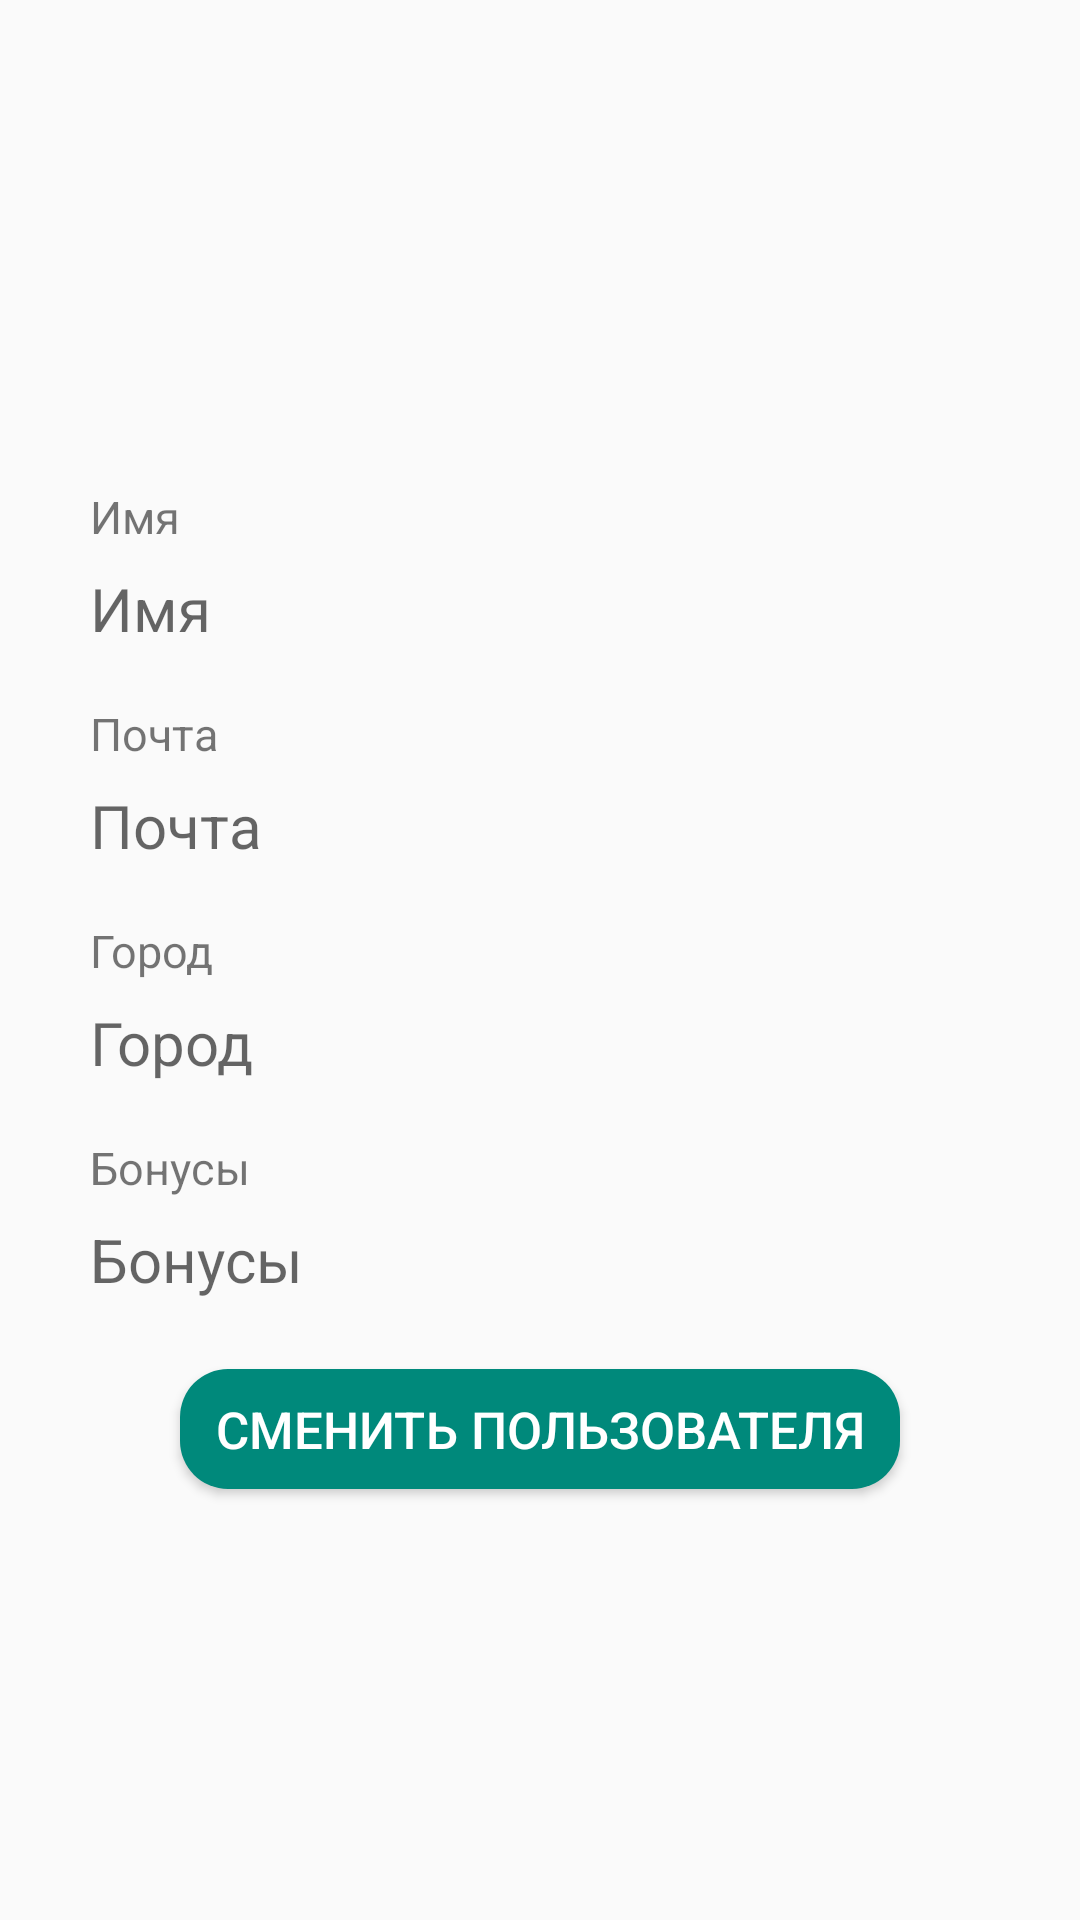

Reconstruct the res/layout file that produces this screen, plus the resources it refers to.
<!-- AndroidManifest.xml: application theme AppTheme -->
<!-- res/layout/fragment_account.xml -->
<RelativeLayout xmlns:android="http://schemas.android.com/apk/res/android"
                xmlns:app="http://schemas.android.com/apk/res-auto"
                xmlns:tools="http://schemas.android.com/tools"
                android:layout_width="match_parent"
                android:layout_height="match_parent"
                tools:context=".AccountFragment">

    <LinearLayout
        android:layout_width="match_parent"
        android:layout_height="150dp"
        android:orientation="horizontal"
        android:id="@+id/linearLayout2">

        <ImageView
            android:id="@+id/imageView2"
            android:layout_width="wrap_content"
            android:layout_height="wrap_content"
            android:layout_weight="1"
            app:srcCompat="@drawable/noavatar"/>
    </LinearLayout>


    <LinearLayout
        android:layout_width="match_parent"
        android:layout_height="match_parent"
        android:layout_alignParentStart="true"
        android:layout_below="@+id/linearLayout2"
        android:orientation="vertical">

        <TextView
            android:id="@+id/twNameAccount"
            android:layout_width="match_parent"
            android:layout_height="wrap_content"
            android:text="@string/Name"
            android:textSize="15sp"
            android:layout_marginTop="12dp"
            android:layout_marginBottom="7dp"
            android:layout_marginLeft="30dp"
            android:layout_marginRight="30dp"/>

        <TextView
            android:id="@+id/twNameUserAccount"
            android:layout_width="match_parent"
            android:layout_height="wrap_content"
            android:hint="@string/Name"
            android:textSize="20sp"
            android:layout_marginBottom="18dp"
            android:textColor="@color/colorText"
            android:layout_marginLeft="30dp"
            android:layout_marginRight="30dp"/>

        <TextView
            android:id="@+id/twEmailAccount"
            android:layout_width="match_parent"
            android:layout_height="wrap_content"
            android:text="@string/Mail"
            android:textSize="15sp"
            android:layout_marginBottom="7dp"
            android:layout_marginLeft="30dp"
            android:layout_marginRight="30dp"/>

        <TextView
            android:id="@+id/twEmailUserAccount"
            android:layout_width="match_parent"
            android:layout_height="wrap_content"
            android:hint="@string/Mail"
            android:textSize="20sp"
            android:layout_marginBottom="18dp"
            android:textColor="@color/colorText"
            android:layout_marginLeft="30dp"
            android:layout_marginRight="30dp"/>

        <TextView
            android:id="@+id/twCityAccount"
            android:layout_width="match_parent"
            android:layout_height="wrap_content"
            android:text="@string/City"
            android:textSize="15sp"
            android:layout_marginBottom="7dp"
            android:layout_marginLeft="30dp"
            android:layout_marginRight="30dp"/>

        <TextView
            android:id="@+id/twCityUserAccount"
            android:layout_width="match_parent"
            android:layout_height="wrap_content"
            android:hint="@string/City"
            android:textSize="20sp"
            android:layout_marginBottom="18dp"
            android:textColor="@color/colorText"
            android:layout_marginLeft="30dp"
            android:layout_marginRight="30dp"/>

        <TextView
            android:id="@+id/twBonusUser"
            android:layout_width="match_parent"
            android:layout_height="wrap_content"
            android:text="@string/Bonus"
            android:textSize="15sp"
            android:layout_marginBottom="7dp"
            android:layout_marginLeft="30dp"
            android:layout_marginRight="30dp"/>

        <TextView
            android:id="@+id/twBonusUserAccount"
            android:layout_width="match_parent"
            android:layout_height="wrap_content"
            android:hint="@string/Bonus"
            android:textSize="20sp"
            android:layout_marginBottom="23dp"
            android:textColor="@color/colorText"
            android:layout_marginLeft="30dp"
            android:layout_marginRight="30dp"/>

        <Button
            android:id="@+id/btnChangeUser"
            android:layout_width="240dp"
            android:layout_height="40dp"
            android:background="@drawable/btn_corners"
            android:text="@string/Other_user"
            android:textAlignment="center"
            android:textColor="@color/colorWhite"
            android:textSize="17sp"
            android:layout_marginBottom="20dp"
            android:layout_gravity="center"/>
    </LinearLayout>

</RelativeLayout>
<!-- resources referenced by this layout -->
<resources>
  <color name="colorText">#000000</color>
  <color name="colorWhite">#FFFFFF</color>
  <!-- drawable btn_corners (drawable-v21) -->
  <?xml version="1.0" encoding="utf-8"?>
  <shape xmlns:android="http://schemas.android.com/apk/res/android">
      <solid android:color="@color/colorPrimary"/>
      <corners
          android:bottomLeftRadius="16dp"
          android:bottomRightRadius="16dp"
          android:topLeftRadius="16dp"
          android:topRightRadius="16dp"
          />
  
  </shape>
  <string name="Bonus">Бонусы</string>
  <string name="City">Город</string>
  <string name="Mail">Почта</string>
  <string name="Name">Имя</string>
  <string name="Other_user">Сменить пользователя</string>
  <style name="AppTheme" parent="Theme.AppCompat.Light.NoActionBar">
          
          <item name="colorPrimary">@color/colorPrimary</item>
          <item name="colorPrimaryDark">@color/colorPrimaryDark</item>
          <item name="colorAccent">@color/colorAccent</item>
      </style>
  <color name="colorPrimary">#00897B</color>
  <color name="colorPrimaryDark">#00796B</color>
  <color name="colorAccent">#00796B</color>
</resources>
